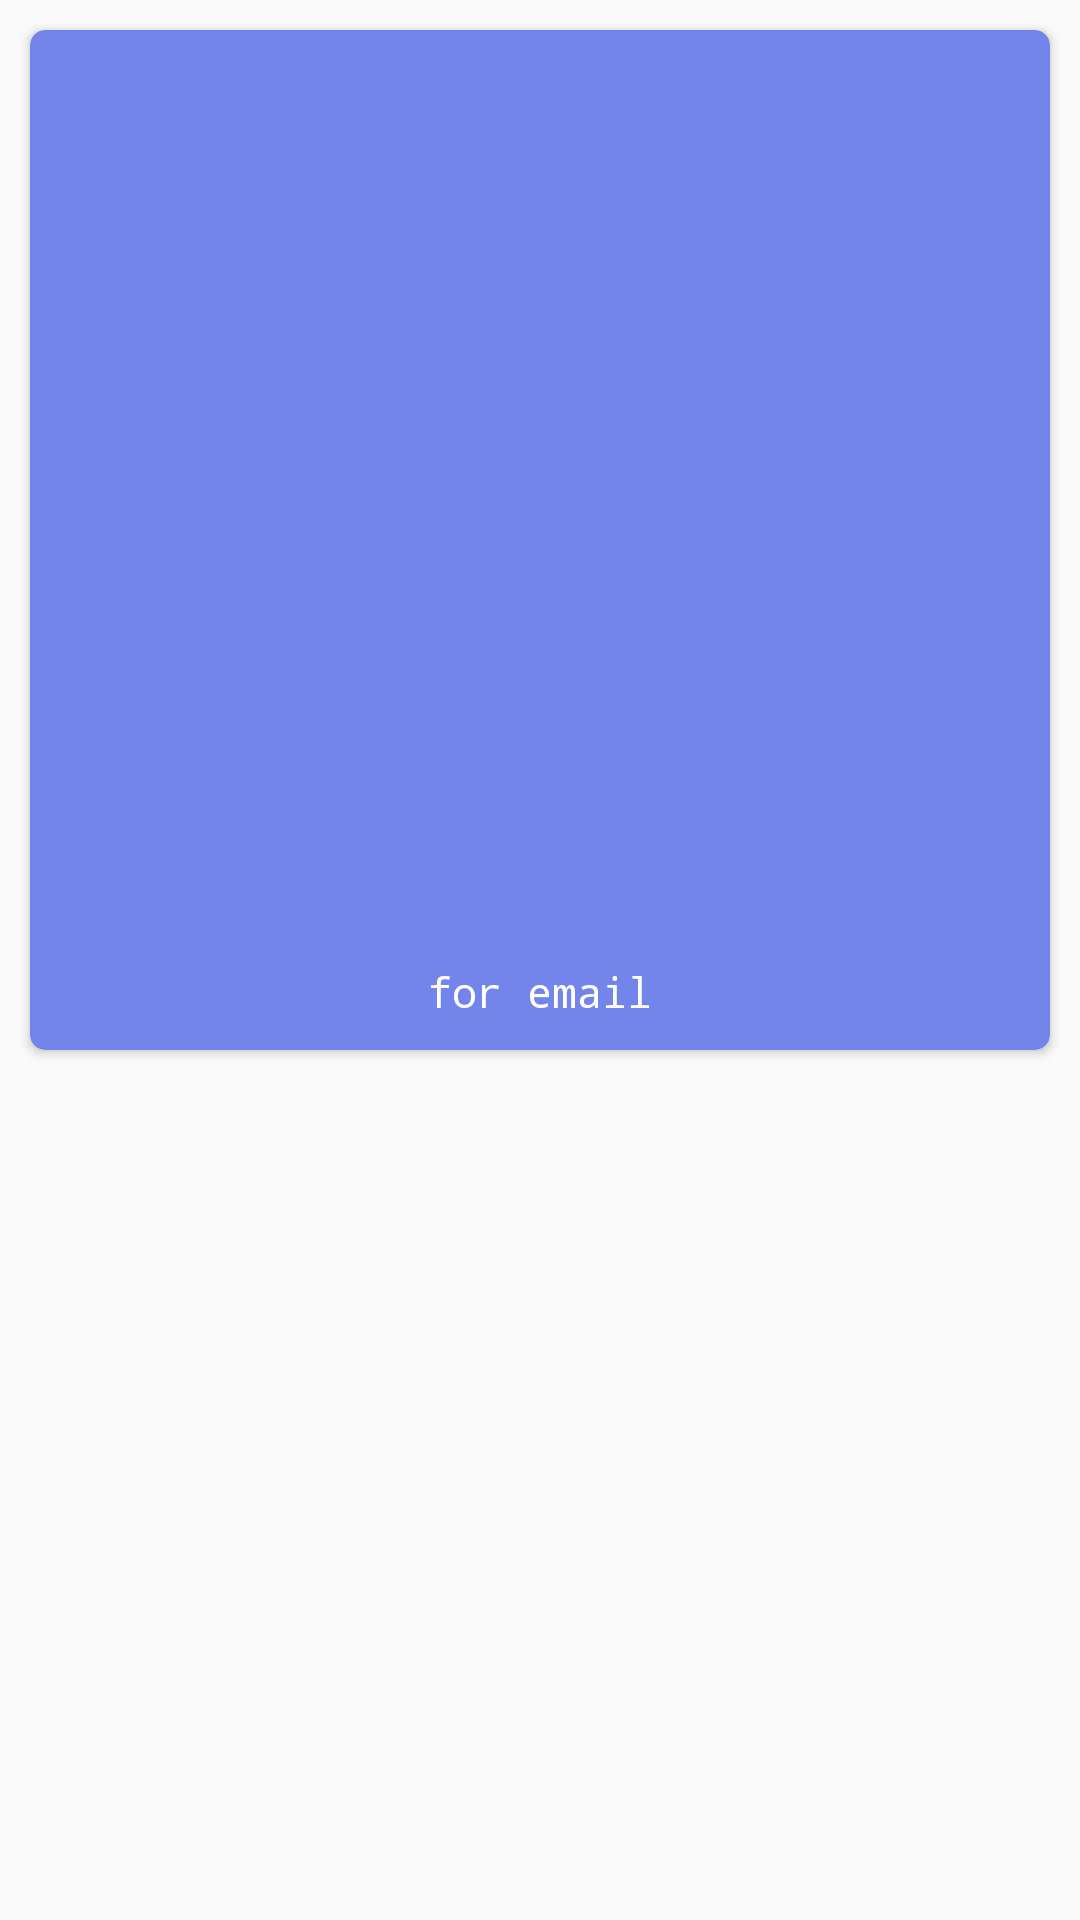

The Android layout XML behind this screen, and the referenced resources:
<!-- AndroidManifest.xml: application theme AppTheme -->
<!-- res/layout/view_item.xml -->
<?xml version="1.0" encoding="utf-8"?>
<androidx.constraintlayout.widget.ConstraintLayout
    xmlns:android="http://schemas.android.com/apk/res/android"
    xmlns:app="http://schemas.android.com/apk/res-auto"
    xmlns:tools="http://schemas.android.com/tools"
    android:layout_width="match_parent"
    android:layout_height="wrap_content">

    <androidx.cardview.widget.CardView
        android:layout_width="0dp"
        android:layout_height="0dp"
        android:layout_gravity="center_horizontal"
        android:layout_margin="10dp"
        app:layout_constraintStart_toStartOf="parent"
        app:layout_constraintTop_toTopOf="parent"
        app:layout_constraintEnd_toEndOf="parent"
        app:layout_constraintDimensionRatio="h,1:1"
        android:background="?attr/selectableItemBackground"
        android:backgroundTint="#7384EA"
        app:cardCornerRadius="5dp">


        <TextView
            android:id="@+id/sum_text"
            android:layout_width="wrap_content"
            android:layout_height="wrap_content"
            android:layout_gravity="center"
            android:textColor="@color/white"
            android:textSize="25sp"
            tools:text="10200 р." />

        <TextView
            android:id="@+id/text_email"
            android:layout_width="wrap_content"
            android:layout_height="wrap_content"
            android:layout_gravity="center_horizontal|bottom"
            android:fontFamily="monospace"
            android:gravity="center"
            android:paddingTop="10dp"
            android:paddingBottom="10dp"
            android:text="@string/this_field_for_email"
            android:textColor="#FFFFFF" />


    </androidx.cardview.widget.CardView>
</androidx.constraintlayout.widget.ConstraintLayout>
<!-- resources referenced by this layout -->
<resources>
  <string name="this_field_for_email">for email</string>
  <style name="AppTheme" parent="Theme.AppCompat.Light.NoActionBar">
          
          <item name="colorPrimary">@color/colorPrimary</item>
          <item name="colorPrimaryDark">@color/colorPrimaryDark</item>
          <item name="colorAccent">@color/colorAccent</item>
          <item name="android:windowTranslucentStatus">true</item>
      </style>
  <!-- not gathered from this repository: default colours our renderer supplied (Android Studio template values) -->
  <color name="white">#FFFFFFFF</color>
  <color name="colorPrimary">#FF6200EE</color>
  <color name="colorPrimaryDark">#FF3700B3</color>
  <color name="colorAccent">#FF03DAC5</color>
</resources>
